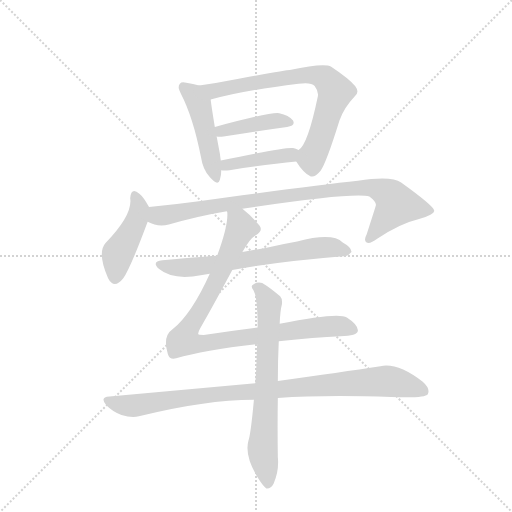
t = 0.00 s
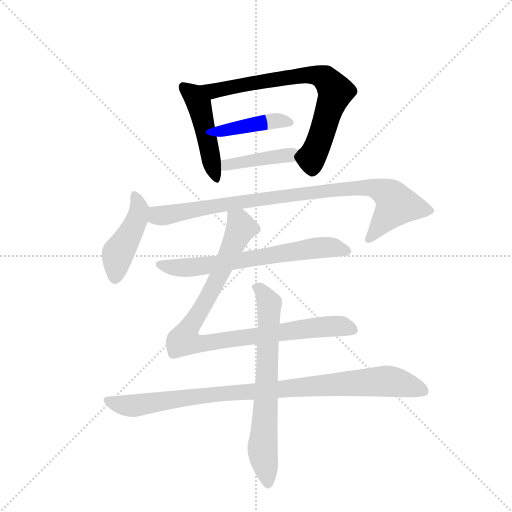
t = 1.62 s
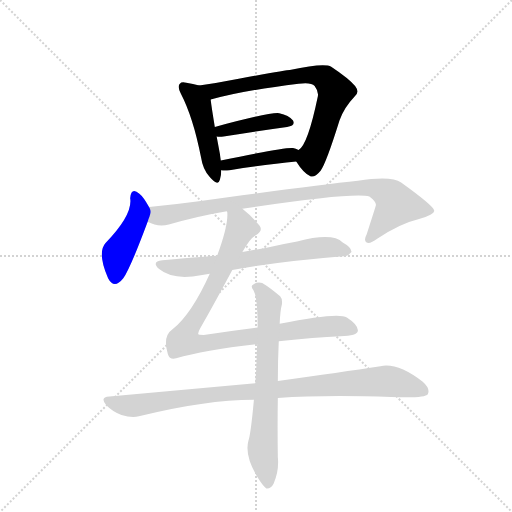
t = 3.25 s
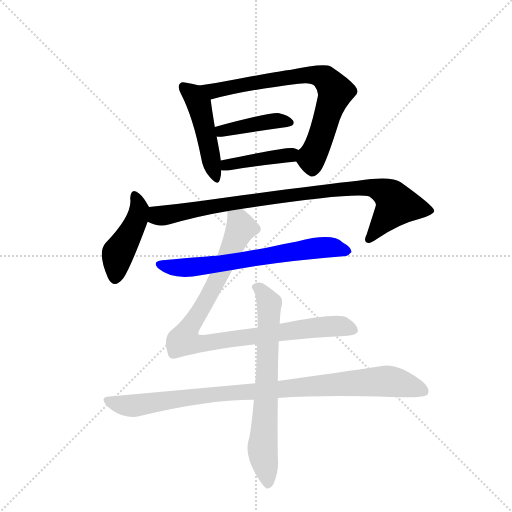
t = 4.87 s
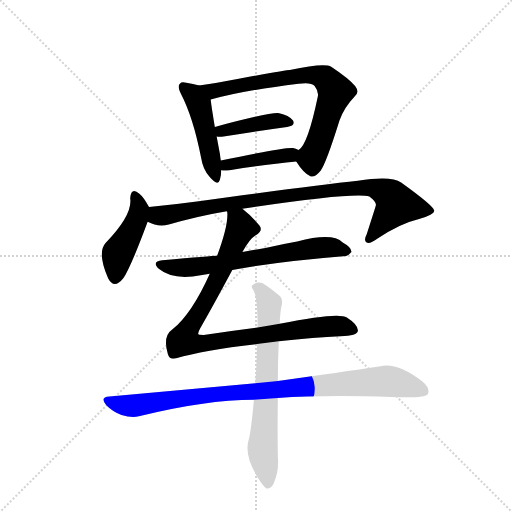
t = 6.49 s
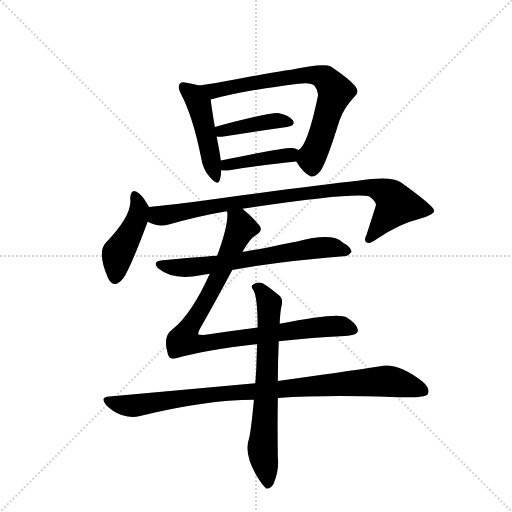
t = 8.11 s

The animated SVG that drew these frames (rendered in a browser with its animation timeline set to each time). Animation: 10 CSS @keyframes rules; one cycle of 8.11 s.

<svg version="1.1" viewBox="0 0 1024 1024" xmlns="http://www.w3.org/2000/svg">
  <g stroke="lightgray" stroke-dasharray="1,1" stroke-width="1" transform="scale(4, 4)">
    <line x1="0" y1="0" x2="256" y2="256"></line>
    <line x1="256" y1="0" x2="0" y2="256"></line>
    <line x1="128" y1="0" x2="128" y2="256"></line>
    <line x1="0" y1="128" x2="256" y2="128"></line>
  </g>
  <g transform="scale(0.92, -0.92) translate(60, -900)">
    <style type="text/css">
      
        @keyframes keyframes0 {
          from {
            stroke: blue;
            stroke-dashoffset: 471;
            stroke-width: 128;
          }
          61% {
            animation-timing-function: step-end;
            stroke: blue;
            stroke-dashoffset: 0;
            stroke-width: 128;
          }
          to {
            stroke: black;
            stroke-width: 1024;
          }
        }
        #make-me-a-hanzi-animation-0 {
          animation: keyframes0 0.63330078125s both;
          animation-delay: 0s;
          animation-timing-function: linear;
        }
      
        @keyframes keyframes1 {
          from {
            stroke: blue;
            stroke-dashoffset: 738;
            stroke-width: 128;
          }
          71% {
            animation-timing-function: step-end;
            stroke: blue;
            stroke-dashoffset: 0;
            stroke-width: 128;
          }
          to {
            stroke: black;
            stroke-width: 1024;
          }
        }
        #make-me-a-hanzi-animation-1 {
          animation: keyframes1 0.8505859375s both;
          animation-delay: 0.63330078125s;
          animation-timing-function: linear;
        }
      
        @keyframes keyframes2 {
          from {
            stroke: blue;
            stroke-dashoffset: 412;
            stroke-width: 128;
          }
          57% {
            animation-timing-function: step-end;
            stroke: blue;
            stroke-dashoffset: 0;
            stroke-width: 128;
          }
          to {
            stroke: black;
            stroke-width: 1024;
          }
        }
        #make-me-a-hanzi-animation-2 {
          animation: keyframes2 0.5852864583333334s both;
          animation-delay: 1.48388671875s;
          animation-timing-function: linear;
        }
      
        @keyframes keyframes3 {
          from {
            stroke: blue;
            stroke-dashoffset: 419;
            stroke-width: 128;
          }
          58% {
            animation-timing-function: step-end;
            stroke: blue;
            stroke-dashoffset: 0;
            stroke-width: 128;
          }
          to {
            stroke: black;
            stroke-width: 1024;
          }
        }
        #make-me-a-hanzi-animation-3 {
          animation: keyframes3 0.5909830729166666s both;
          animation-delay: 2.0691731770833335s;
          animation-timing-function: linear;
        }
      
        @keyframes keyframes4 {
          from {
            stroke: blue;
            stroke-dashoffset: 445;
            stroke-width: 128;
          }
          59% {
            animation-timing-function: step-end;
            stroke: blue;
            stroke-dashoffset: 0;
            stroke-width: 128;
          }
          to {
            stroke: black;
            stroke-width: 1024;
          }
        }
        #make-me-a-hanzi-animation-4 {
          animation: keyframes4 0.6121419270833334s both;
          animation-delay: 2.66015625s;
          animation-timing-function: linear;
        }
      
        @keyframes keyframes5 {
          from {
            stroke: blue;
            stroke-dashoffset: 907;
            stroke-width: 128;
          }
          75% {
            animation-timing-function: step-end;
            stroke: blue;
            stroke-dashoffset: 0;
            stroke-width: 128;
          }
          to {
            stroke: black;
            stroke-width: 1024;
          }
        }
        #make-me-a-hanzi-animation-5 {
          animation: keyframes5 0.9881184895833334s both;
          animation-delay: 3.2722981770833335s;
          animation-timing-function: linear;
        }
      
        @keyframes keyframes6 {
          from {
            stroke: blue;
            stroke-dashoffset: 667;
            stroke-width: 128;
          }
          68% {
            animation-timing-function: step-end;
            stroke: blue;
            stroke-dashoffset: 0;
            stroke-width: 128;
          }
          to {
            stroke: black;
            stroke-width: 1024;
          }
        }
        #make-me-a-hanzi-animation-6 {
          animation: keyframes6 0.7928059895833334s both;
          animation-delay: 4.260416666666667s;
          animation-timing-function: linear;
        }
      
        @keyframes keyframes7 {
          from {
            stroke: blue;
            stroke-dashoffset: 939;
            stroke-width: 128;
          }
          75% {
            animation-timing-function: step-end;
            stroke: blue;
            stroke-dashoffset: 0;
            stroke-width: 128;
          }
          to {
            stroke: black;
            stroke-width: 1024;
          }
        }
        #make-me-a-hanzi-animation-7 {
          animation: keyframes7 1.01416015625s both;
          animation-delay: 5.05322265625s;
          animation-timing-function: linear;
        }
      
        @keyframes keyframes8 {
          from {
            stroke: blue;
            stroke-dashoffset: 950;
            stroke-width: 128;
          }
          76% {
            animation-timing-function: step-end;
            stroke: blue;
            stroke-dashoffset: 0;
            stroke-width: 128;
          }
          to {
            stroke: black;
            stroke-width: 1024;
          }
        }
        #make-me-a-hanzi-animation-8 {
          animation: keyframes8 1.0231119791666667s both;
          animation-delay: 6.0673828125s;
          animation-timing-function: linear;
        }
      
        @keyframes keyframes9 {
          from {
            stroke: blue;
            stroke-dashoffset: 694;
            stroke-width: 128;
          }
          69% {
            animation-timing-function: step-end;
            stroke: blue;
            stroke-dashoffset: 0;
            stroke-width: 128;
          }
          to {
            stroke: black;
            stroke-width: 1024;
          }
        }
        #make-me-a-hanzi-animation-9 {
          animation: keyframes9 0.8147786458333334s both;
          animation-delay: 7.090494791666667s;
          animation-timing-function: linear;
        }
      
    </style>
    
      <path d="M 373 714 Q 360 718 345 720 Q 335 723 331 718 Q 325 712 333 697 Q 360 645 377 558 Q 381 531 396 515 Q 414 494 418 509 Q 421 518 421 530 L 420 551 Q 419 558 418 566 L 411 603 L 407 624 Q 400 666 398 683 C 395 708 395 708 373 714 Z" fill="lightgray"></path>
    
      <path d="M 584 549 Q 599 525 613 518 Q 622 511 637 529 Q 649 545 678 638 Q 688 666 710 689 Q 723 699 712 713 Q 699 729 660 755 Q 645 764 570 748 Q 564 748 459 729 Q 413 720 373 714 C 343 709 369 674 398 683 Q 397 684 400 684 Q 467 703 589 718 Q 616 722 624 713 Q 633 701 631 691 Q 609 585 589 574 C 577 560 577 560 584 549 Z" fill="lightgray"></path>
    
      <path d="M 411 603 Q 417 602 426 603 Q 505 616 564 624 Q 583 627 577 638 Q 568 650 547 654 Q 529 657 407 624 C 378 616 381 606 411 603 Z" fill="lightgray"></path>
    
      <path d="M 421 530 Q 428 529 439 530 Q 521 543 584 549 C 614 552 617 562 589 574 Q 583 577 577 578 Q 564 581 420 551 C 391 545 391 532 421 530 Z" fill="lightgray"></path>
    
      <path d="M 264 450 Q 252 472 243 479 Q 225 494 223 469 Q 229 433 169 371 Q 151 350 175 295 Q 188 270 208 295 Q 223 316 261 418 C 269 440 269 440 264 450 Z" fill="lightgray"></path>
    
      <path d="M 467 446 Q 704 482 743 473 Q 759 461 757 453 Q 757 452 737 390 Q 730 377 737 373 Q 744 369 760 381 Q 809 414 851 424 Q 885 434 884 442 Q 883 452 812 503 Q 791 519 718 507 Q 622 497 368 462 Q 316 455 264 450 C 234 447 233 428 261 418 Q 283 406 307 412 Q 368 430 433 441 L 467 446 Z" fill="lightgray"></path>
    
      <path d="M 445 313 Q 539 331 686 343 Q 696 342 704 352 Q 705 362 685 373 Q 663 395 586 375 Q 552 369 517 361 Q 492 357 467 352 L 412 344 Q 400 344 293 334 Q 268 331 286 315 Q 311 294 359 299 Q 375 302 396 305 L 445 313 Z" fill="lightgray"></path>
    
      <path d="M 546 158 Q 625 167 680 169 Q 717 170 718 181 Q 719 194 694 210 Q 675 222 548 196 L 500 188 Q 445 181 383 172 Q 371 172 371 174 Q 370 177 375 186 Q 400 229 445 313 L 467 352 Q 482 380 495 388 Q 513 398 504 410 Q 485 432 467 446 C 444 466 433 471 433 441 L 434 439 Q 437 412 412 344 L 396 305 Q 357 218 315 184 Q 293 169 305 130 Q 309 117 323 121 Q 383 139 499 152 L 546 158 Z" fill="lightgray"></path>
    
      <path d="M 495 67 L 178 38 Q 156 37 171 19 Q 186 4 204 -2 Q 226 -9 242 -5 Q 387 31 492 31 L 544 35 Q 647 42 791 37 Q 864 34 870 43 Q 876 55 859 70 Q 805 112 767 104 Q 682 91 544 72 L 495 67 Z" fill="lightgray"></path>
    
      <path d="M 548 196 Q 549 224 553 239 Q 554 251 549 256 Q 527 275 510 285 Q 498 288 490 281 Q 484 278 491 269 Q 500 254 500 188 L 499 152 Q 498 127 497 97 L 495 67 L 492 31 Q 485 -45 480 -58 Q 471 -92 502 -141 Q 512 -157 519 -162 Q 529 -163 535 -151 Q 547 -123 544 -94 Q 543 -27 544 35 L 544 72 Q 544 114 546 158 L 548 196 Z" fill="lightgray"></path>
    
    
      <clipPath id="make-me-a-hanzi-clip-0">
        <path d="M 373 714 Q 360 718 345 720 Q 335 723 331 718 Q 325 712 333 697 Q 360 645 377 558 Q 381 531 396 515 Q 414 494 418 509 Q 421 518 421 530 L 420 551 Q 419 558 418 566 L 411 603 L 407 624 Q 400 666 398 683 C 395 708 395 708 373 714 Z"></path>
      </clipPath>
      <path clip-path="url(#make-me-a-hanzi-clip-0)" d="M 339 711 L 360 694 L 373 673 L 408 514" fill="none" id="make-me-a-hanzi-animation-0" stroke-dasharray="343 686" stroke-linecap="round"></path>
    
      <clipPath id="make-me-a-hanzi-clip-1">
        <path d="M 584 549 Q 599 525 613 518 Q 622 511 637 529 Q 649 545 678 638 Q 688 666 710 689 Q 723 699 712 713 Q 699 729 660 755 Q 645 764 570 748 Q 564 748 459 729 Q 413 720 373 714 C 343 709 369 674 398 683 Q 397 684 400 684 Q 467 703 589 718 Q 616 722 624 713 Q 633 701 631 691 Q 609 585 589 574 C 577 560 577 560 584 549 Z"></path>
      </clipPath>
      <path clip-path="url(#make-me-a-hanzi-clip-1)" d="M 380 711 L 404 702 L 474 719 L 606 738 L 647 729 L 661 714 L 667 691 L 617 556 L 620 535" fill="none" id="make-me-a-hanzi-animation-1" stroke-dasharray="610 1220" stroke-linecap="round"></path>
    
      <clipPath id="make-me-a-hanzi-clip-2">
        <path d="M 411 603 Q 417 602 426 603 Q 505 616 564 624 Q 583 627 577 638 Q 568 650 547 654 Q 529 657 407 624 C 378 616 381 606 411 603 Z"></path>
      </clipPath>
      <path clip-path="url(#make-me-a-hanzi-clip-2)" d="M 419 610 L 424 618 L 506 633 L 549 638 L 568 634" fill="none" id="make-me-a-hanzi-animation-2" stroke-dasharray="284 568" stroke-linecap="round"></path>
    
      <clipPath id="make-me-a-hanzi-clip-3">
        <path d="M 421 530 Q 428 529 439 530 Q 521 543 584 549 C 614 552 617 562 589 574 Q 583 577 577 578 Q 564 581 420 551 C 391 545 391 532 421 530 Z"></path>
      </clipPath>
      <path clip-path="url(#make-me-a-hanzi-clip-3)" d="M 425 535 L 436 546 L 477 548 L 581 569" fill="none" id="make-me-a-hanzi-animation-3" stroke-dasharray="291 582" stroke-linecap="round"></path>
    
      <clipPath id="make-me-a-hanzi-clip-4">
        <path d="M 264 450 Q 252 472 243 479 Q 225 494 223 469 Q 229 433 169 371 Q 151 350 175 295 Q 188 270 208 295 Q 223 316 261 418 C 269 440 269 440 264 450 Z"></path>
      </clipPath>
      <path clip-path="url(#make-me-a-hanzi-clip-4)" d="M 233 474 L 243 446 L 241 436 L 195 344 L 190 298" fill="none" id="make-me-a-hanzi-animation-4" stroke-dasharray="317 634" stroke-linecap="round"></path>
    
      <clipPath id="make-me-a-hanzi-clip-5">
        <path d="M 467 446 Q 704 482 743 473 Q 759 461 757 453 Q 757 452 737 390 Q 730 377 737 373 Q 744 369 760 381 Q 809 414 851 424 Q 885 434 884 442 Q 883 452 812 503 Q 791 519 718 507 Q 622 497 368 462 Q 316 455 264 450 C 234 447 233 428 261 418 Q 283 406 307 412 Q 368 430 433 441 L 467 446 Z"></path>
      </clipPath>
      <path clip-path="url(#make-me-a-hanzi-clip-5)" d="M 272 444 L 282 431 L 297 431 L 536 472 L 752 492 L 782 480 L 802 455 L 742 380" fill="none" id="make-me-a-hanzi-animation-5" stroke-dasharray="779 1558" stroke-linecap="round"></path>
    
      <clipPath id="make-me-a-hanzi-clip-6">
        <path d="M 445 313 Q 539 331 686 343 Q 696 342 704 352 Q 705 362 685 373 Q 663 395 586 375 Q 552 369 517 361 Q 492 357 467 352 L 412 344 Q 400 344 293 334 Q 268 331 286 315 Q 311 294 359 299 Q 375 302 396 305 L 445 313 Z"></path>
      </clipPath>
      <path clip-path="url(#make-me-a-hanzi-clip-6)" d="M 289 325 L 349 318 L 649 363 L 695 354" fill="none" id="make-me-a-hanzi-animation-6" stroke-dasharray="539 1078" stroke-linecap="round"></path>
    
      <clipPath id="make-me-a-hanzi-clip-7">
        <path d="M 546 158 Q 625 167 680 169 Q 717 170 718 181 Q 719 194 694 210 Q 675 222 548 196 L 500 188 Q 445 181 383 172 Q 371 172 371 174 Q 370 177 375 186 Q 400 229 445 313 L 467 352 Q 482 380 495 388 Q 513 398 504 410 Q 485 432 467 446 C 444 466 433 471 433 441 L 434 439 Q 437 412 412 344 L 396 305 Q 357 218 315 184 Q 293 169 305 130 Q 309 117 323 121 Q 383 139 499 152 L 546 158 Z"></path>
      </clipPath>
      <path clip-path="url(#make-me-a-hanzi-clip-7)" d="M 441 435 L 459 419 L 464 405 L 408 282 L 345 178 L 343 159 L 387 154 L 656 191 L 708 183" fill="none" id="make-me-a-hanzi-animation-7" stroke-dasharray="811 1622" stroke-linecap="round"></path>
    
      <clipPath id="make-me-a-hanzi-clip-8">
        <path d="M 495 67 L 178 38 Q 156 37 171 19 Q 186 4 204 -2 Q 226 -9 242 -5 Q 387 31 492 31 L 544 35 Q 647 42 791 37 Q 864 34 870 43 Q 876 55 859 70 Q 805 112 767 104 Q 682 91 544 72 L 495 67 Z"></path>
      </clipPath>
      <path clip-path="url(#make-me-a-hanzi-clip-8)" d="M 174 29 L 233 18 L 393 42 L 776 71 L 862 50" fill="none" id="make-me-a-hanzi-animation-8" stroke-dasharray="822 1644" stroke-linecap="round"></path>
    
      <clipPath id="make-me-a-hanzi-clip-9">
        <path d="M 548 196 Q 549 224 553 239 Q 554 251 549 256 Q 527 275 510 285 Q 498 288 490 281 Q 484 278 491 269 Q 500 254 500 188 L 499 152 Q 498 127 497 97 L 495 67 L 492 31 Q 485 -45 480 -58 Q 471 -92 502 -141 Q 512 -157 519 -162 Q 529 -163 535 -151 Q 547 -123 544 -94 Q 543 -27 544 35 L 544 72 Q 544 114 546 158 L 548 196 Z"></path>
      </clipPath>
      <path clip-path="url(#make-me-a-hanzi-clip-9)" d="M 498 276 L 520 251 L 525 236 L 511 -69 L 521 -152" fill="none" id="make-me-a-hanzi-animation-9" stroke-dasharray="566 1132" stroke-linecap="round"></path>
    
  </g>
</svg>
